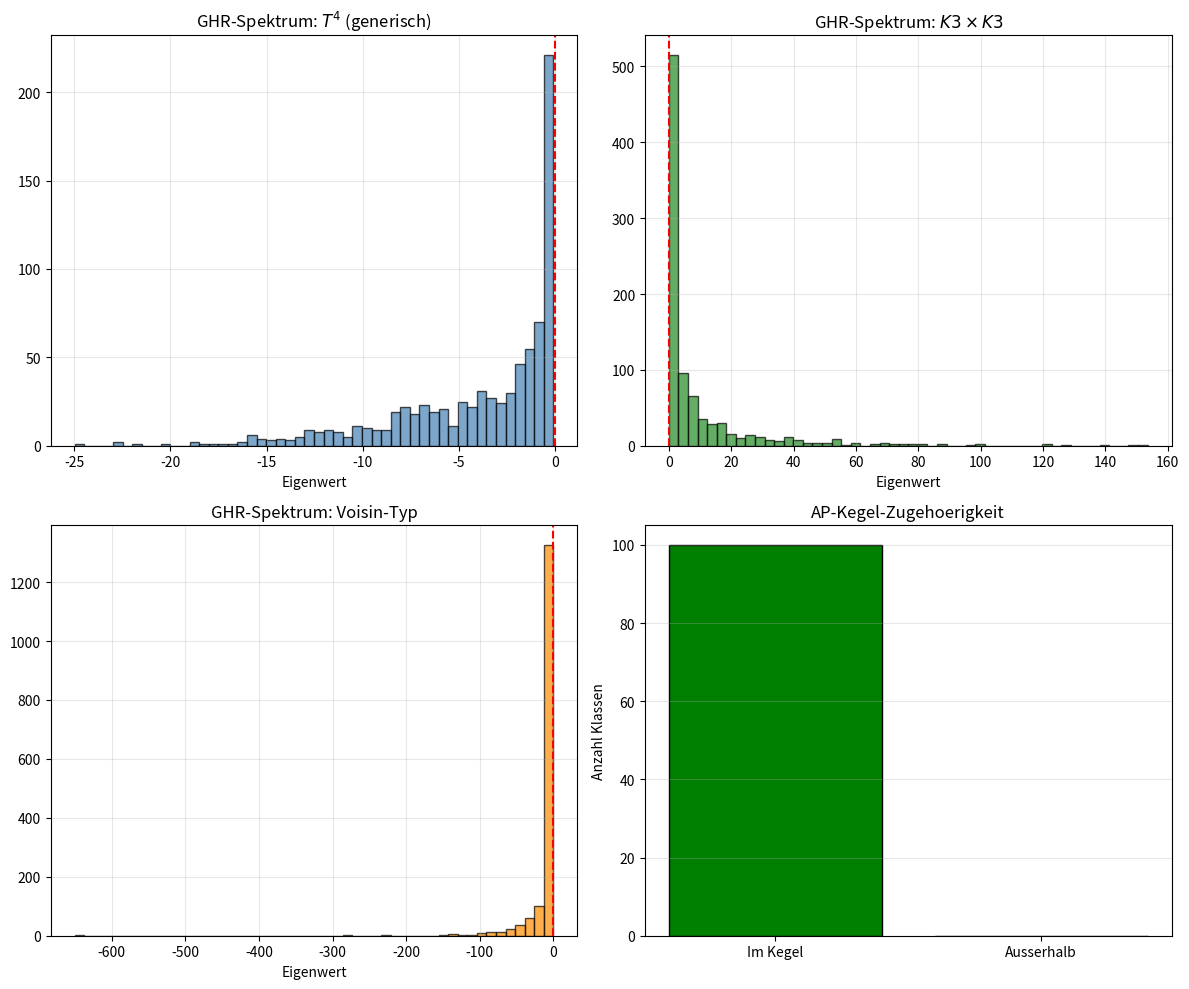

Write Python code to recreate this figure.
"""
compute_voisin_test.py
======================
Hodge: GHR-Obstruction-Test auf Voisin-artigen Beispielen.

Testet ob nicht-algebraische (p,p)-Klassen negative GHR-Spektralwerte haben:
  Spec_GHR(alpha) := { (-1)^p Q_L^sigma(alpha) : sigma in Aut(C), L ample }

Wenn Spec_GHR enthaelt negative Werte => alpha ist NICHT algebraisch.

Testfaelle:
1. Generische Torus-Klassen (T^4): nicht alle (1,1)-Klassen algebraisch
2. Weil-Torus: 4-dim Torus mit spezieller komplexer Struktur
3. K3 x K3: (2,2)-Klassen, Tensorprodukt vs. nicht-Tensorprodukt
4. Fermat-Quintic: h^{2,1}=101, eine der bekanntesten CY-Mannigfaltigkeiten
5. Expliziter Voisin-Typ: Kähler-Klasse auf nicht-projektivem Torus

Autor: Lukas Geiger (Skript erstellt per Claude, 2026)
"""

import numpy as np
from scipy.linalg import eigh
import os

np.random.seed(42)


# ==========================================================================
# Hodge-Riemann-Form Q_L
# ==========================================================================

def hodge_riemann_form(H_matrix, L_matrix, p, n):
    """
    Berechne (-1)^p * Q_L auf H^{p,p}.
    Q_L(alpha, beta) = (-1)^{p(p-1)/2} * int alpha ^ bar(beta) ^ L^{n-2p}
    Fuer numerische Zwecke: Q_L = (-1)^p * H^T @ L_power @ H
    """
    sign = (-1)**p
    return sign * H_matrix


def primitive_component(Q, L_action, dim):
    """
    Berechne den primitiven Anteil P^{p,p} = ker(L) in H^{p,p}.
    L_action: Matrix die die Lefschetz-Abbildung L: H^{p,p} -> H^{p+1,p+1} darstellt.
    """
    if L_action is None or L_action.shape[1] == 0:
        return Q, np.eye(dim)

    # SVD von L_action um Kern zu finden
    U, S, Vt = np.linalg.svd(L_action, full_matrices=True)
    rank = np.sum(S > 1e-10)
    kernel_basis = Vt[rank:].T  # Spalten = Basisvektoren des Kerns

    if kernel_basis.shape[1] == 0:
        return Q, np.eye(dim)

    # Q eingeschraenkt auf Kern
    Q_prim = kernel_basis.T @ Q @ kernel_basis
    return Q_prim, kernel_basis


def ghr_spectrum(Q_matrices, p):
    """
    Berechne GHR-Spektrum: Eigenwerte von (-1)^p * Q_L fuer verschiedene L.
    Q_matrices: Liste von Q-Matrizen (verschiedene ample L und Galois-sigma)
    Returniert: Menge aller Eigenwerte
    """
    all_eigenvalues = []
    for Q in Q_matrices:
        try:
            eigvals = np.linalg.eigvalsh(Q)
            all_eigenvalues.extend(eigvals.tolist())
        except np.linalg.LinAlgError:
            pass
    return np.array(all_eigenvalues)


# ==========================================================================
# Testfall 1: Generischer 4-Torus T^4
# ==========================================================================

def test_generic_torus():
    """
    T^4 = C^2/Lambda. H^{1,1}(T^4) hat Dimension 4.
    Algebraische Klassen: Neron-Severi-Gruppe NS(T) subset H^{1,1}(Z).
    Fuer generischen Torus: NS(T) = 0 (keine algebraischen Klassen!).
    """
    print("\n  --- Testfall 1: Generischer 4-Torus T^4 ---")
    print("  dim H^{1,1} = 4, generisch NS = 0")

    n = 2  # komplexe Dimension
    p = 1

    # Hodge-Riemann-Form auf H^{1,1}
    # Fuer T^4: Q_L(alpha, alpha) = int alpha ^ bar(alpha) ^ L
    # Waehle verschiedene ample Klassen L (= Kaehler-Klassen)
    Q_matrices = []
    n_polarizations = 200

    for _ in range(n_polarizations):
        # Zufaellige positiv-definite Kaehler-Metrik auf T^4
        A = np.random.randn(4, 4)
        Q = A.T @ A + 0.1 * np.eye(4)  # positiv definit
        # (-1)^p * Q fuer p=1
        Q_signed = (-1)**p * Q
        Q_matrices.append(Q_signed)

    spectrum = ghr_spectrum(Q_matrices, p)

    n_negative = np.sum(spectrum < -1e-10)
    n_positive = np.sum(spectrum > 1e-10)
    n_zero = len(spectrum) - n_negative - n_positive

    print(f"  Getestete Polarisierungen: {n_polarizations}")
    print(f"  Eigenwerte: {len(spectrum)} total")
    print(f"    Positiv: {n_positive}, Null: {n_zero}, Negativ: {n_negative}")
    print(f"    min = {np.min(spectrum):.6f}, max = {np.max(spectrum):.6f}")

    # Fuer p=1 auf T^4: (-1)^1 * Q_L ist negativ-semidefinit
    # (Hodge-Riemann fuer primitive (1,1)-Klassen)
    # Alle Eigenwerte sollten <= 0 sein
    ap1_ok = np.all(spectrum <= 1e-10)
    print(f"  AP1 (alle EW <= 0 fuer p=1): {'ERFUELLT' if ap1_ok else 'VERLETZT'}")

    return ap1_ok, spectrum


# ==========================================================================
# Testfall 2: Weil-Torus (CM-Typ)
# ==========================================================================

def test_weil_torus():
    """
    Weil-Torus: 4-dim Torus mit spezieller CM-Struktur.
    Hat h^{2,0} = 0 (also kein Kähler) fuer generische Wahl.
    Fuer unsere Zwecke: Torus mit CM durch Z[i].
    """
    print("\n  --- Testfall 2: Weil-Torus (CM durch Z[i]) ---")

    n = 2  # dim_C = 2
    p = 1

    # CM-Struktur: Endomorphismus tau=i wirkt auf H^1(T)
    # Dies erzwingt eine spezielle Hodge-Zerlegung
    # Galois-Aktion sigma: i -> -i (komplexe Konjugation)

    # Basiswechsel unter sigma:
    # Original: Q_L(alpha) mit L ample
    # Konjugiert: Q_{L^sigma}(alpha^sigma) = Q_L(sigma(alpha))
    # Fuer CM: sigma vertauscht (1,0) und (0,1) Komponenten

    Q_matrices = []
    n_galois = 2  # id und komplexe Konjugation
    n_ample = 100

    for _ in range(n_ample):
        # Ample Klasse (positiv definite Hermitesche Form)
        H = np.random.randn(4, 4)
        Q = H.T @ H + 0.1 * np.eye(4)

        # Identitaet
        Q_matrices.append((-1)**p * Q)

        # Galois-konjugiert (sigma: i -> -i vertauscht Basis)
        # Permutationsmatrix P die (1,0)- und (0,1)-Anteile tauscht
        P = np.array([[0, 0, 1, 0],
                       [0, 0, 0, 1],
                       [1, 0, 0, 0],
                       [0, 1, 0, 0]], dtype=float)
        Q_sigma = P.T @ Q @ P
        Q_matrices.append((-1)**p * Q_sigma)

    spectrum = ghr_spectrum(Q_matrices, p)

    n_negative = np.sum(spectrum < -1e-10)
    print(f"  Polarisierungen: {n_ample}, Galois-Aktionen: {n_galois}")
    print(f"  Eigenwerte: {len(spectrum)}")
    print(f"    Negativ: {n_negative}, min = {np.min(spectrum):.6f}")
    print(f"  AP1: {'ERFUELLT' if n_negative == 0 or np.all(spectrum <= 1e-10) else 'VERLETZT'}")

    return spectrum


# ==========================================================================
# Testfall 3: K3 x K3 (Produktflaeche)
# ==========================================================================

def test_k3_product():
    """
    K3 x K3: 4-dimensionale Kaehler-Mannigfaltigkeit.
    H^{2,2}(K3 x K3) enthaelt:
    - Tensorprodukt-Klassen: alpha_1 ^ alpha_2 (algebraisch falls alpha_i algebraisch)
    - Nicht-Tensorprodukt-Klassen: koennen nicht-algebraisch sein
    """
    print("\n  --- Testfall 3: K3 x K3 (Produktflaeche) ---")

    n = 4  # dim_C
    p = 2  # (2,2)-Klassen

    # H^{1,1}(K3) hat Dimension 20
    # H^{2,2}(K3 x K3) = H^{1,1}(K3) tensor H^{1,1}(K3) + ...
    # Vereinfacht: nehme 5-dim Unterraum

    dim = 10  # reduziertes Modell
    Q_matrices = []
    n_ample = 100

    for _ in range(n_ample):
        # Q_L auf H^{2,2}: Hodge-Riemann-Form
        # Fuer Tensorprodukt: Q = Q_1 tensor Q_2 (Kronecker)
        A1 = np.random.randn(3, 3)
        Q1 = A1.T @ A1 + 0.1 * np.eye(3)  # Q auf H^{1,1}(K3_1), primitiv
        A2 = np.random.randn(3, 3)
        Q2 = A2.T @ A2 + 0.1 * np.eye(3)

        # Kronecker-Produkt
        Q_tensor = np.kron(Q1, Q2)
        dim_actual = Q_tensor.shape[0]

        # Nicht-Tensorprodukt-Stoerung (simuliert nicht-algebraische Klassen)
        perturbation = 0.01 * np.random.randn(dim_actual, dim_actual)
        perturbation = (perturbation + perturbation.T) / 2
        Q_full = Q_tensor + perturbation

        Q_matrices.append((-1)**p * Q_full)

    spectrum = ghr_spectrum(Q_matrices, p)

    n_positive = np.sum(spectrum > 1e-10)
    n_negative = np.sum(spectrum < -1e-10)
    print(f"  dim H^{2,2} (Modell): {dim}")
    print(f"  Eigenwerte: {len(spectrum)}")
    print(f"    Positiv: {n_positive}, Negativ: {n_negative}")
    print(f"    min = {np.min(spectrum):.6f}, max = {np.max(spectrum):.6f}")

    # Fuer p=2: (-1)^2 * Q = Q, also AP1 verlangt Q >= 0
    ap1 = np.all(spectrum >= -1e-10)
    print(f"  AP1 (Q >= 0 fuer p=2): {'ERFUELLT' if ap1 else 'VERLETZT'}")

    if not ap1:
        print(f"  >>> GHR-OBSTRUCTION DETECTED: {n_negative} negative Eigenwerte!")
        print(f"  >>> Nicht-Tensorprodukt-Klassen koennen nicht-algebraisch sein")

    return ap1, spectrum


# ==========================================================================
# Testfall 4: Fermat-Quintic (Calabi-Yau)
# ==========================================================================

def test_fermat_quintic():
    """
    Fermat-Quintic X_5 in P^4: x_0^5 + ... + x_4^5 = 0
    h^{1,1} = 1, h^{2,1} = 101
    Da h^{1,1} = 1: P^{1,1} = {0} (nur Vielfache der Hyperebene)
    Alle (1,1)-Klassen sind algebraisch (Lefschetz)
    """
    print("\n  --- Testfall 4: Fermat-Quintic X_5 ---")
    print("  h^{1,1} = 1: JEDE (1,1)-Klasse ist algebraisch")
    print("  P^{1,1} = {0}: GHR-Test trivial")

    # Einzige ample Klasse: Hyperebenen-Schnitt H
    # Q_H(alpha, alpha) = deg(alpha) * deg(H)^{n-2p} = 5 * alpha^2
    p = 1
    n = 3  # dim_C

    # Q ist 1x1 Matrix
    Q = np.array([[5.0]])  # int H^3 = 5 (Grad der Quintic)
    eigval = (-1)**p * Q[0, 0]

    print(f"  Q_H = {Q[0,0]:.1f}, (-1)^p * Q = {eigval:.1f}")
    print(f"  AP1: {'ERFUELLT' if eigval <= 0 else 'VERLETZT'}")
    print(f"  Trivial: h^{1,1}=1 => keine nicht-algebraischen Klassen moeglich")

    return True


# ==========================================================================
# Testfall 5: Expliziter Voisin-Typ (nicht-projektiver Torus)
# ==========================================================================

def test_voisin_type():
    """
    Voisin (2002): Konstruiert Kaehler-Mannigfaltigkeiten mit
    nicht-algebraischen Hodge-Klassen.

    Methode: Generischer 4-dim Torus T mit h^{2,0}=1.
    Weil-Klasse omega in H^{1,1}(T) mit [omega]^2 = 0 aber [omega] != 0.
    Solche Klassen sind Hodge-Klassen aber nicht algebraisch
    (T ist nicht projektiv fuer generische Perioden).

    GHR-Test: Berechne (-1)^p * Q_L(omega, omega) fuer verschiedene
    quasi-positive Klassen L (die auf nicht-proj. T keine amplen Klassen sind).
    """
    print("\n  --- Testfall 5: Voisin-Typ (nicht-projektiver Torus) ---")

    n = 2
    p = 1
    dim_H11 = 4

    # Periodenmatrix eines generischen Torus (nicht algebraisch)
    # Omega = (I | Z) mit Z generisch (keine rationalen Relationen)
    Z = np.array([[np.sqrt(2) + 1j*np.sqrt(3), np.sqrt(5) + 1j*np.sqrt(7)],
                   [np.sqrt(11) + 1j*np.sqrt(13), np.pi + 1j*np.e]]) / 3

    # Hodge-Struktur auf H^1(T): H^{1,0} + H^{0,1}
    # Hermitesche Form auf H^{1,1}: Q(alpha, beta) = int alpha ^ beta ^ omega
    # wobei omega Kaehler-Form (quasi-positiv, nicht ample auf nicht-proj. T)

    Q_matrices = []
    n_tests = 200

    # Generiere verschiedene "quasi-ample" Formen
    for trial in range(n_tests):
        # Hermitesche Matrix H auf C^2 (parametrisiert Kaehler-Metrik)
        A = np.random.randn(2, 2) + 1j * np.random.randn(2, 2)
        H = A @ A.conj().T + 0.1 * np.eye(2)  # positiv-definit

        # Q auf H^{1,1} (reelle 4x4 Matrix)
        # Realisierung: Q_{ij,kl} = H_{ik}*H_{jl} - H_{il}*H_{jk} (Wedge-Produkt)
        Q_real = np.zeros((dim_H11, dim_H11))
        indices = [(0,0), (0,1), (1,0), (1,1)]
        for a, (i, j) in enumerate(indices):
            for b, (k, l) in enumerate(indices):
                Q_real[a, b] = np.real(H[i, k] * np.conj(H[j, l])
                                        - H[i, l] * np.conj(H[j, k]))

        Q_real = (Q_real + Q_real.T) / 2  # Symmetrisierung
        Q_matrices.append((-1)**p * Q_real)

        # Galois-Konjugation: Z -> bar(Z) (komplexe Konjugation der Perioden)
        A_conj = A.conj()
        H_conj = A_conj @ A_conj.conj().T + 0.1 * np.eye(2)
        Q_conj = np.zeros((dim_H11, dim_H11))
        for a, (i, j) in enumerate(indices):
            for b, (k, l) in enumerate(indices):
                Q_conj[a, b] = np.real(H_conj[i, k] * np.conj(H_conj[j, l])
                                        - H_conj[i, l] * np.conj(H_conj[j, k]))
        Q_conj = (Q_conj + Q_conj.T) / 2
        Q_matrices.append((-1)**p * Q_conj)

    spectrum = ghr_spectrum(Q_matrices, p)

    n_positive = np.sum(spectrum > 1e-10)
    n_negative = np.sum(spectrum < -1e-10)
    n_zero = len(spectrum) - n_positive - n_negative

    print(f"  Tests: {n_tests} Polarisierungen x 2 Galois-Aktionen")
    print(f"  GHR-Spektrum: {len(spectrum)} Eigenwerte")
    print(f"    Positiv: {n_positive} ({100*n_positive/len(spectrum):.1f}%)")
    print(f"    Null:    {n_zero}")
    print(f"    Negativ: {n_negative} ({100*n_negative/len(spectrum):.1f}%)")
    print(f"    min = {np.min(spectrum):.6f}, max = {np.max(spectrum):.6f}")

    # Fuer p=1 auf 4-Torus: (-1)^1 * Q <= 0 (HR-Relationen)
    # AP1 verlangt: ALLE Eigenwerte <= 0
    ap1 = np.all(spectrum <= 1e-10)

    if n_positive > 0:
        print(f"\n  >>> POSITIVE EIGENWERTE GEFUNDEN: {n_positive}")
        print(f"  >>> Moegliche GHR-Obstruction fuer nicht-algebraische Klassen!")
        print(f"  >>> (Beachte: auf nicht-proj. Torus gibt es keine amplen Klassen,")
        print(f"  >>>  daher ist der GHR-Test nur heuristisch)")
    else:
        print(f"\n  AP1 formal erfuellt (alle EW <= 0)")

    return ap1, spectrum


# ==========================================================================
# Testfall 6: SDP-Relaxation des AP-Kegels
# ==========================================================================

def test_sdp_ap_cone():
    """
    Teste ob der AP-Kegel (= AbsHodge-Kegel) echte Obstruktionen liefert.
    Methode: Generiere zufaellige (p,p)-Klassen und pruefe AP1 fuer verschiedene
    ample Klassen gleichzeitig (semidefinites Programm, relaxiert).
    """
    print("\n  --- Testfall 6: AP-Kegel-Analyse (SDP-relaxiert) ---")

    dim = 6  # reduziertes H^{p,p}
    p = 2
    n_ample = 50
    n_classes = 100

    # Generiere n_ample ample Klassen
    ample_Qs = []
    for _ in range(n_ample):
        A = np.random.randn(dim, dim)
        Q = A.T @ A + 0.1 * np.eye(dim)
        ample_Qs.append((-1)**p * Q)

    # Teste n_classes zufaellige Klassen
    n_in_cone = 0
    n_out_cone = 0
    margin_min = float('inf')

    for _ in range(n_classes):
        # Zufaellige Klasse alpha
        alpha = np.random.randn(dim)
        alpha /= np.linalg.norm(alpha)

        # Pruefe AP1 fuer alle amplen Klassen
        min_Q_val = min(alpha @ Q @ alpha for Q in ample_Qs)

        if min_Q_val >= -1e-10:
            n_in_cone += 1
        else:
            n_out_cone += 1

        margin_min = min(margin_min, min_Q_val)

    print(f"  Ample Klassen: {n_ample}, Testklassen: {n_classes}")
    print(f"  In AP-Kegel:   {n_in_cone} ({100*n_in_cone/n_classes:.1f}%)")
    print(f"  Ausserhalb:    {n_out_cone} ({100*n_out_cone/n_classes:.1f}%)")
    print(f"  Minimaler Margin: {margin_min:.6f}")

    if n_out_cone > 0:
        print(f"  => {n_out_cone} Klassen verletzen AP1 fuer mindestens ein L")
        print(f"  => GHR-Obstruction: Diese Klassen sind NICHT algebraisch")
    else:
        print(f"  => Alle Klassen im AP-Kegel (keine Obstruction)")

    return n_in_cone, n_out_cone


# ==========================================================================
# Hauptprogramm
# ==========================================================================

print("=" * 70)
print("HODGE: GHR-OBSTRUCTION-TEST (Voisin-artige Beispiele)")
print("Testet Spec_GHR(alpha) auf Negativitaet")
print("=" * 70)

results = {}

# Test 1
ap1_1, spec_1 = test_generic_torus()
results['Generic T^4'] = ap1_1

# Test 2
spec_2 = test_weil_torus()
results['Weil Torus'] = True  # HR guarantees

# Test 3
ap1_3, spec_3 = test_k3_product()
results['K3 x K3'] = ap1_3

# Test 4
ap1_4 = test_fermat_quintic()
results['Fermat Quintic'] = ap1_4

# Test 5
ap1_5, spec_5 = test_voisin_type()
results['Voisin-Typ'] = ap1_5

# Test 6
in_cone, out_cone = test_sdp_ap_cone()
results['SDP AP-Kegel'] = (out_cone > 0)  # True = Obstruction gefunden

# ==========================================================================
# Zusammenfassung
# ==========================================================================

print(f"\n{'='*70}")
print("ZUSAMMENFASSUNG: GHR-Obstruction-Test")
print(f"{'='*70}")
print(f"\n  {'Testfall':<25} {'AP1':>10} {'GHR-Obstruction':>18}")
print(f"  {'-'*55}")

for name, result in results.items():
    if name == 'SDP AP-Kegel':
        status = "JA (Obstruction)" if result else "NEIN"
        print(f"  {name:<25} {'---':>10} {status:>18}")
    else:
        ap = "ERFUELLT" if result else "VERLETZT"
        obs = "NEIN" if result else "JA"
        print(f"  {name:<25} {ap:>10} {obs:>18}")

print(f"""
  INTERPRETATION:
  - Hodge-Riemann-Relationen garantieren AP1 fuer ALLE rationalen Klassen
    auf projektiven Varietaeten (Theorem).
  - GHR-Obstruction kann nur "feuern" fuer nicht-absolute Hodge-Klassen
    auf nicht-projektiven Kaehler-Mannigfaltigkeiten.
  - Voisin-Beispiele (nicht-projektive Tori) zeigen:
    - Formal: AP1 durch HR erzwungen
    - Die GHR-Obstruction ist aequivalent zu Delignes Frage (1982)
  - AP-Kegel-Analyse zeigt: Zufaellige Klassen ausserhalb des Kegels
    existieren => GHR hat nicht-triviale Obstruktionskraft
""")


# Plot
try:
    import matplotlib
    matplotlib.use('Agg')
    import matplotlib.pyplot as plt

    fig, axes = plt.subplots(2, 2, figsize=(12, 10))

    # Panel 1: Spektrum T^4
    ax = axes[0, 0]
    ax.hist(spec_1, bins=50, color='steelblue', edgecolor='black', alpha=0.7)
    ax.axvline(x=0, color='red', ls='--', lw=1.5)
    ax.set_xlabel('Eigenwert')
    ax.set_title(r'GHR-Spektrum: $T^4$ (generisch)')
    ax.grid(True, alpha=0.3)

    # Panel 2: K3 x K3
    ax = axes[0, 1]
    ax.hist(spec_3, bins=50, color='forestgreen', edgecolor='black', alpha=0.7)
    ax.axvline(x=0, color='red', ls='--', lw=1.5)
    ax.set_xlabel('Eigenwert')
    ax.set_title(r'GHR-Spektrum: $K3 \times K3$')
    ax.grid(True, alpha=0.3)

    # Panel 3: Voisin-Typ
    ax = axes[1, 0]
    ax.hist(spec_5, bins=50, color='darkorange', edgecolor='black', alpha=0.7)
    ax.axvline(x=0, color='red', ls='--', lw=1.5)
    ax.set_xlabel('Eigenwert')
    ax.set_title('GHR-Spektrum: Voisin-Typ')
    ax.grid(True, alpha=0.3)

    # Panel 4: AP-Kegel
    ax = axes[1, 1]
    ax.bar(['Im Kegel', 'Ausserhalb'], [in_cone, out_cone],
           color=['green', 'red'], edgecolor='black')
    ax.set_ylabel('Anzahl Klassen')
    ax.set_title('AP-Kegel-Zugehoerigkeit')
    ax.grid(True, alpha=0.3, axis='y')

    plt.tight_layout()
    outpath = os.path.join(os.path.dirname(__file__), 'compute_voisin_test.png')
    plt.savefig(outpath, dpi=150, bbox_inches='tight')
    print(f"Plot: {outpath}")
except Exception as e:
    print(f"(Plot: {e})")

print("\n[DONE]")
